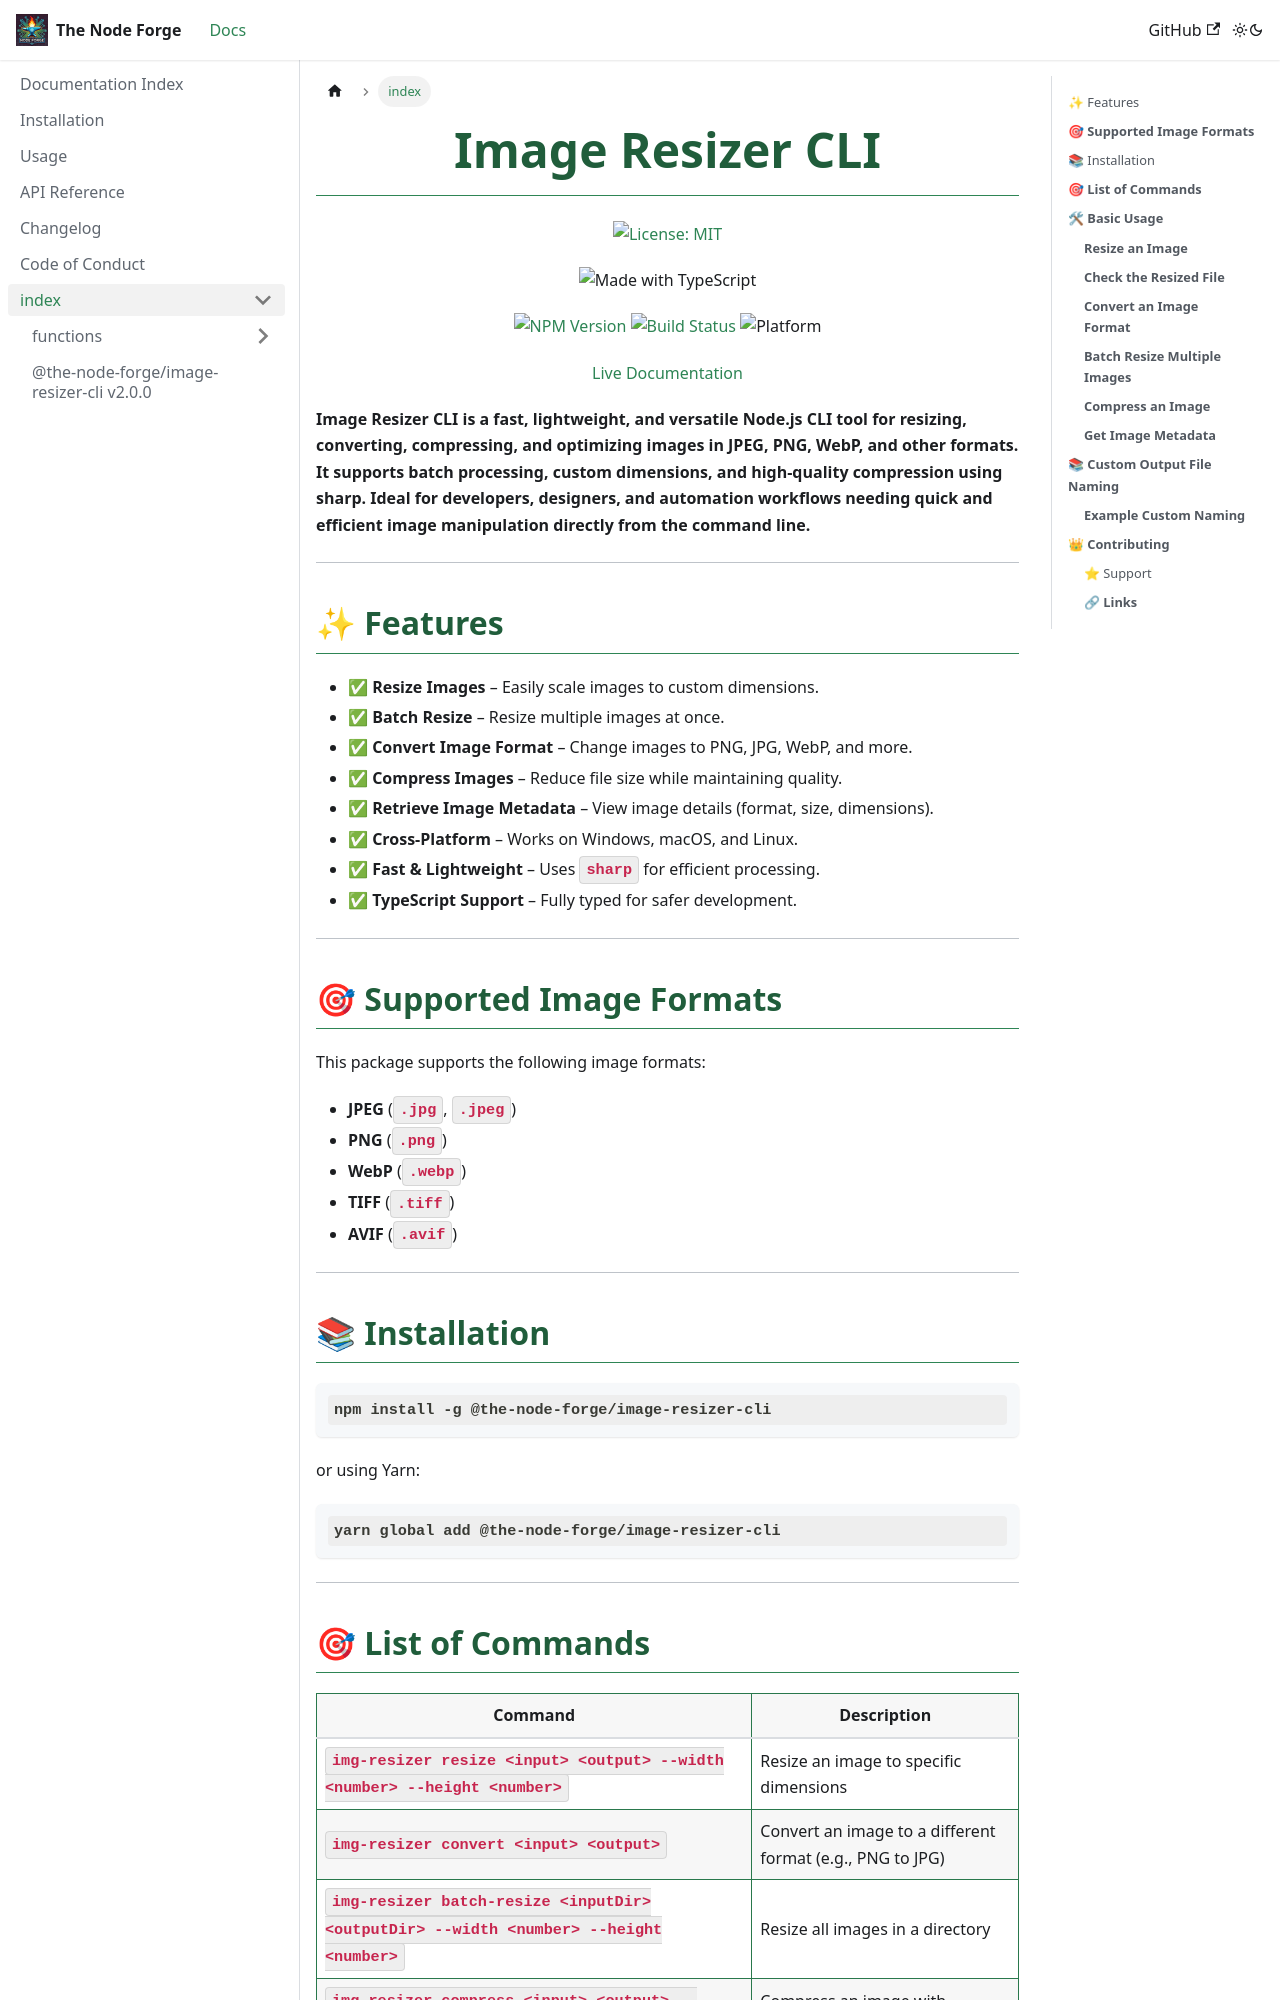

repository: The-Node-Forge/image-resizer-cli · page: docs/api.html · generator: docusaurus

**@the-node-forge/image-resizer-cli**

---

<div align="center">

# Image Resizer CLI

[![License: MIT](https://img.shields.io/badge/License-MIT-yellow.svg)](https://opensource.org/licenses/MIT)

[Live Documentation](https://the-node-forge.github.io/image-resizer-cli/)

</div>

**Image Resizer CLI is a fast, lightweight, and versatile Node.js CLI tool for
resizing, converting, compressing, and optimizing images in JPEG, PNG, WebP, and
other formats. It supports batch processing, custom dimensions, and high-quality
compression using sharp. Ideal for developers, designers, and automation workflows
needing quick and efficient image manipulation directly from the command line.**

---

## ✨ Features

- ✅ **Resize Images** – Easily scale images to custom dimensions.
- ✅ **Batch Resize** – Resize multiple images at once.
- ✅ **Convert Image Format** – Change images to PNG, JPG, WebP, and more.
- ✅ **Compress Images** – Reduce file size while maintaining quality.
- ✅ **Retrieve Image Metadata** – View image details (format, size, dimensions).
- ✅ **Cross-Platform** – Works on Windows, macOS, and Linux.
- ✅ **Fast & Lightweight** – Uses `sharp` for efficient processing.
- ✅ **TypeScript Support** – Fully typed for safer development.

---

## 🎯 **Supported Image Formats**

This package supports the following image formats:

- **JPEG** (`.jpg`, `.jpeg`)
- **PNG** (`.png`)
- **WebP** (`.webp`)
- **TIFF** (`.tiff`)
- **AVIF** (`.avif`)

---

## 📚 Installation

```sh
npm install -g @the-node-forge/image-resizer-cli
```

or using Yarn:

```sh
yarn global add @the-node-forge/image-resizer-cli
```

---
